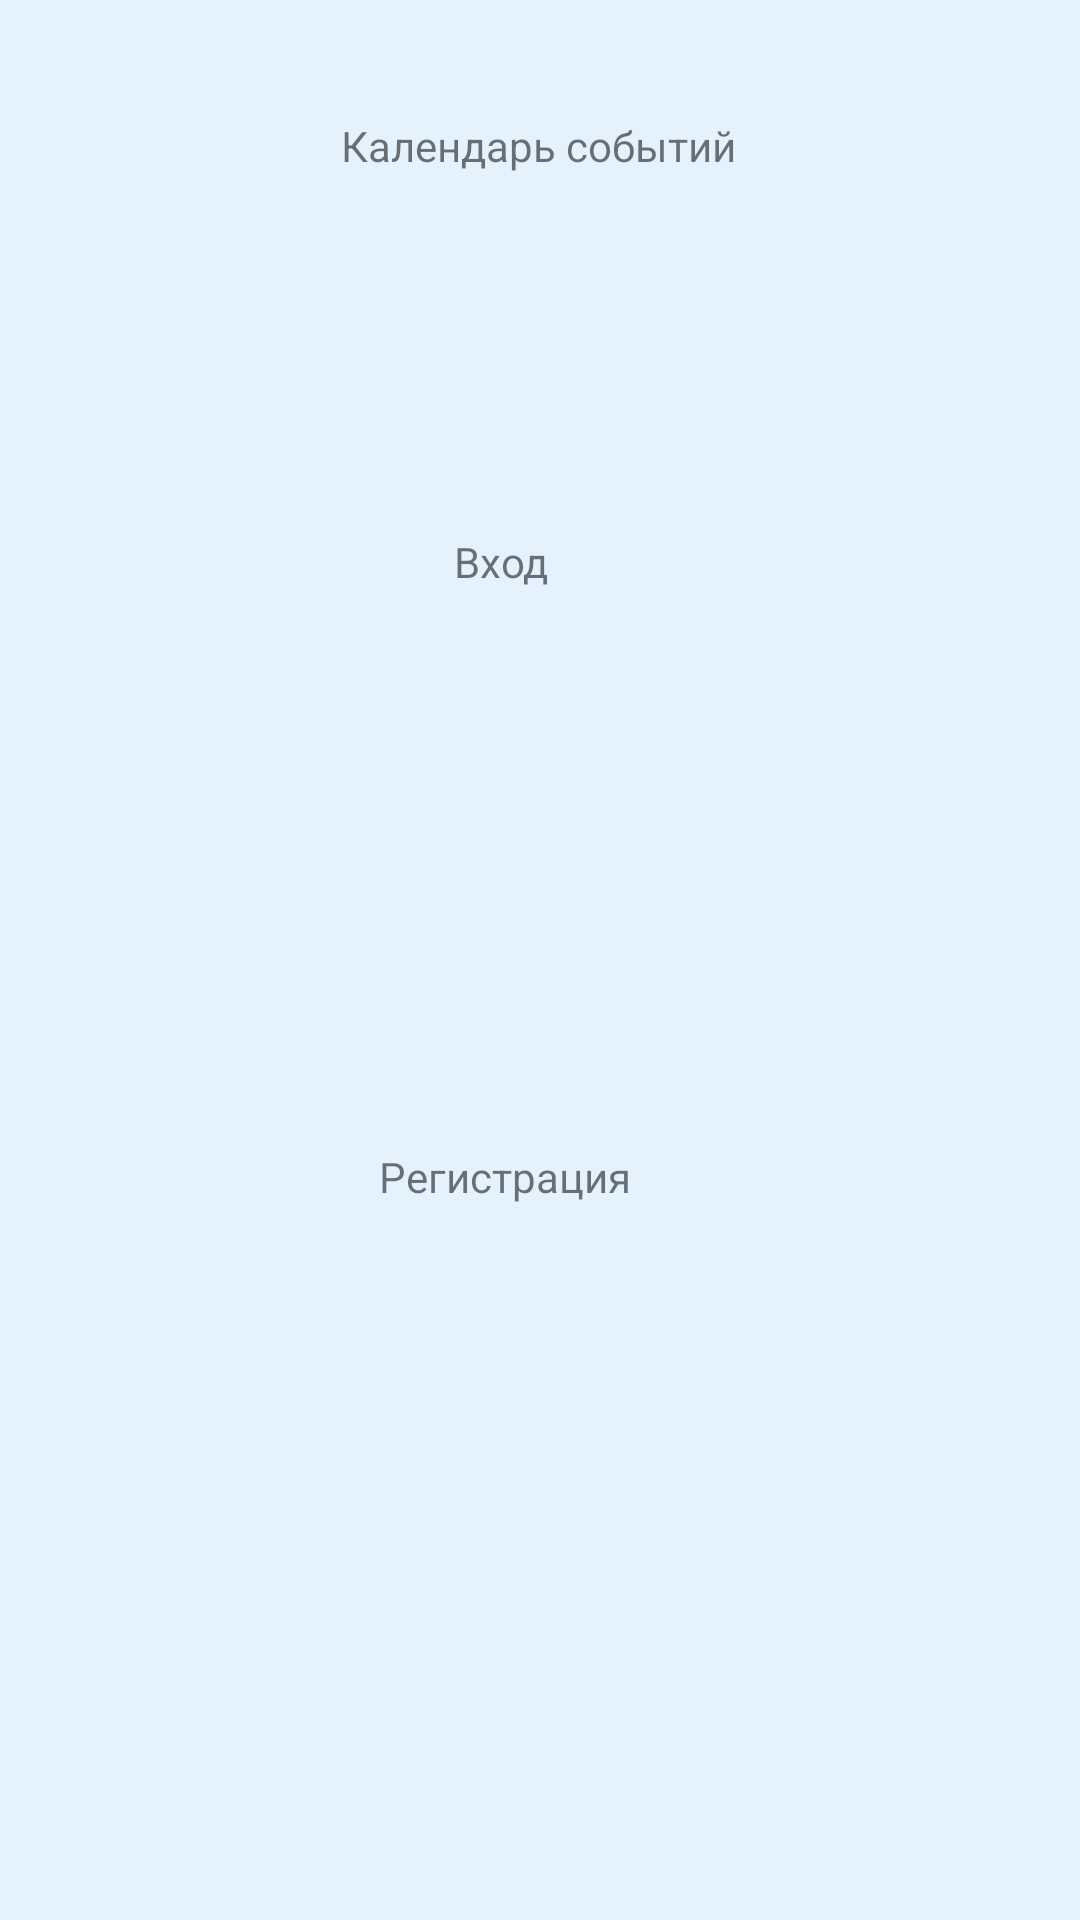

Reconstruct the res/layout file that produces this screen, plus the resources it refers to.
<!-- AndroidManifest.xml: application theme Theme.EventsCalendar -->
<!-- res/layout/first_activity.xml -->
<?xml version="1.0" encoding="utf-8"?>
<androidx.constraintlayout.widget.ConstraintLayout xmlns:android="http://schemas.android.com/apk/res/android"
    xmlns:app="http://schemas.android.com/apk/res-auto"
    xmlns:tools="http://schemas.android.com/tools"
    android:layout_width="match_parent"
    android:layout_height="match_parent">

    <LinearLayout
        android:layout_width="409dp"
        android:layout_height="60dp"
        android:orientation="horizontal"
        tools:layout_editor_absoluteX="1dp"
        tools:layout_editor_absoluteY="555dp"></LinearLayout>

    <TextView
        android:id="@+id/textView3"
        android:layout_width="wrap_content"
        android:layout_height="wrap_content"
        android:text="Регистрация"
        app:layout_constraintBottom_toBottomOf="parent"
        app:layout_constraintEnd_toEndOf="parent"
        app:layout_constraintHorizontal_bias="0.458"
        app:layout_constraintStart_toStartOf="parent"
        app:layout_constraintTop_toTopOf="parent"
        app:layout_constraintVertical_bias="0.616" />

    <LinearLayout
        android:layout_width="409dp"
        android:layout_height="60dp"
        android:orientation="horizontal"
        tools:layout_editor_absoluteX="1dp"
        tools:layout_editor_absoluteY="494dp"></LinearLayout>

    <LinearLayout
        android:layout_width="409dp"
        android:layout_height="60dp"
        android:orientation="horizontal"
        tools:layout_editor_absoluteX="1dp"
        tools:layout_editor_absoluteY="300dp"></LinearLayout>

    <LinearLayout
        android:layout_width="409dp"
        android:layout_height="60dp"
        android:orientation="horizontal"
        tools:layout_editor_absoluteX="1dp"
        tools:layout_editor_absoluteY="239dp"></LinearLayout>

    <TextView
        android:id="@+id/textView2"
        android:layout_width="wrap_content"
        android:layout_height="wrap_content"
        android:text="Вход"
        app:layout_constraintBottom_toBottomOf="parent"
        app:layout_constraintEnd_toEndOf="parent"
        app:layout_constraintHorizontal_bias="0.461"
        app:layout_constraintStart_toStartOf="parent"
        app:layout_constraintTop_toTopOf="parent"
        app:layout_constraintVertical_bias="0.286" />

    <TextView
        android:id="@+id/textView4"
        android:layout_width="wrap_content"
        android:layout_height="wrap_content"
        android:text="Календарь событий"
        app:layout_constraintBottom_toBottomOf="parent"
        app:layout_constraintEnd_toEndOf="parent"
        app:layout_constraintHorizontal_bias="0.498"
        app:layout_constraintStart_toStartOf="parent"
        app:layout_constraintTop_toTopOf="parent"
        app:layout_constraintVertical_bias="0.063" />

</androidx.constraintlayout.widget.ConstraintLayout>
<!-- resources referenced by this layout -->
<resources>
  <style name="Theme.EventsCalendar" parent="Theme.MaterialComponents.DayNight.DarkActionBar">
          <item name="colorPrimary">#1565C0</item> 
          <item name="colorPrimaryVariant">#0D47A1</item> 
          <item name="colorOnPrimary">#FFFFFF</item> 
          <item name="colorSecondary">#42A5F5</item> 
          <item name="colorSurface">#BBDEFB</item> 
          <item name="colorOnBackground">#212121</item> 
          <item name="colorOnSurface">#000000</item>
          <item name="colorButtonNormal">#1976D2</item> 
          <item name="android:windowBackground">#E3F2FD</item> 
      </style>
</resources>
